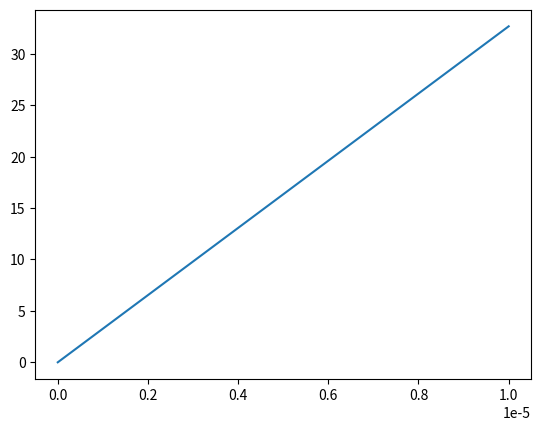

This chart was generated by the following Python code:
import numpy as np 
import matplotlib.pyplot as plt
def u(n):
    if n<0: return 0
    return 1

def v(n,v_list):
    C=1e-6
    if n==0: return 0
    if len(v_list)!=0:
        return (1+v_list[-1]*(1.5-C))/(1.5+C) 
    return v(n)*((C-0.75)/(C+0.75))+(u(n+1)+u(n))/(2*C+1.5)

n=np.linspace(0,1e-5)
vi=[]

for i in n:
    vi.append(v(i,vi))
plt.figure()
plt.plot(n,vi)
print(vi)
plt.show()